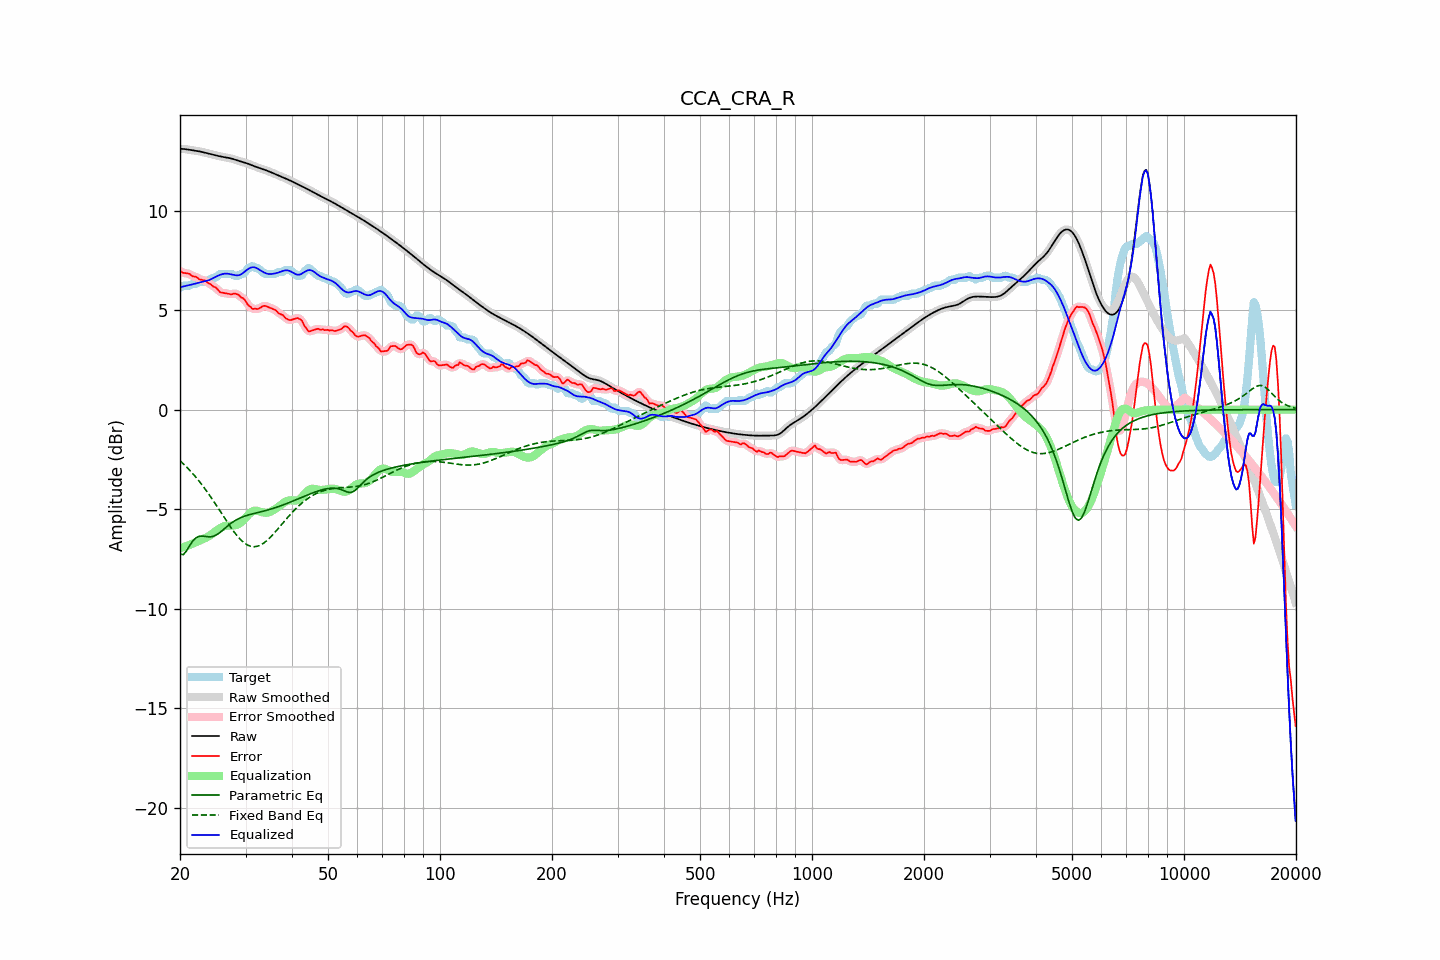

Data behind this chart, as committed beside it:
frequency, raw, error, smoothed, error_smoothed, equalization, parametric_eq, fixed_band_eq, equalized_raw, equalized_smoothed, target
20.00, 13.11, 6.98, 13.11, 6.97, -6.96, -7.24, -2.57, 6.15, 6.15, 6.13
20.20, 13.10, 6.92, 13.10, 6.93, -6.93, -7.27, -2.64, 6.17, 6.17, 6.18
20.40, 13.10, 6.87, 13.10, 6.89, -6.91, -7.29, -2.71, 6.19, 6.19, 6.23
20.61, 13.09, 6.87, 13.09, 6.86, -6.88, -7.19, -2.79, 6.21, 6.21, 6.23
20.81, 13.08, 6.85, 13.08, 6.85, -6.85, -7.10, -2.87, 6.23, 6.23, 6.23
21.02, 13.07, 6.84, 13.07, 6.84, -6.82, -6.96, -2.96, 6.25, 6.25, 6.23
21.23, 13.05, 6.82, 13.05, 6.80, -6.79, -6.83, -3.04, 6.26, 6.26, 6.23
21.44, 13.04, 6.75, 13.04, 6.76, -6.76, -6.71, -3.13, 6.28, 6.28, 6.29
21.66, 13.03, 6.70, 13.03, 6.72, -6.72, -6.59, -3.22, 6.30, 6.30, 6.33
21.87, 13.02, 6.69, 13.02, 6.69, -6.69, -6.51, -3.31, 6.33, 6.33, 6.33
22.09, 13.00, 6.68, 13.00, 6.66, -6.66, -6.43, -3.40, 6.35, 6.35, 6.33
22.31, 12.99, 6.63, 12.99, 6.62, -6.62, -6.39, -3.50, 6.37, 6.37, 6.37
22.54, 12.98, 6.55, 12.98, 6.57, -6.59, -6.36, -3.60, 6.39, 6.39, 6.43
22.76, 12.96, 6.53, 12.96, 6.53, -6.55, -6.35, -3.70, 6.41, 6.41, 6.43
22.99, 12.94, 6.52, 12.94, 6.52, -6.52, -6.35, -3.81, 6.43, 6.43, 6.43
23.22, 12.92, 6.50, 12.92, 6.50, -6.48, -6.36, -3.92, 6.44, 6.44, 6.43
23.45, 12.90, 6.48, 12.90, 6.45, -6.44, -6.37, -4.03, 6.46, 6.46, 6.43
23.69, 12.88, 6.39, 12.88, 6.41, -6.40, -6.38, -4.14, 6.49, 6.49, 6.49
23.92, 12.86, 6.33, 12.86, 6.35, -6.35, -6.39, -4.25, 6.51, 6.51, 6.53
24.16, 12.84, 6.31, 12.84, 6.29, -6.30, -6.38, -4.37, 6.54, 6.54, 6.53
24.40, 12.82, 6.23, 12.82, 6.24, -6.24, -6.38, -4.49, 6.58, 6.58, 6.60
24.65, 12.80, 6.17, 12.80, 6.19, -6.18, -6.35, -4.61, 6.63, 6.63, 6.63
24.89, 12.78, 6.15, 12.78, 6.13, -6.11, -6.32, -4.73, 6.67, 6.67, 6.63
25.14, 12.76, 6.07, 12.76, 6.06, -6.05, -6.27, -4.85, 6.71, 6.71, 6.69
25.39, 12.74, 5.98, 12.74, 5.99, -6.00, -6.22, -4.98, 6.74, 6.75, 6.76
25.65, 12.73, 5.90, 12.73, 5.92, -5.95, -6.16, -5.10, 6.78, 6.78, 6.83
25.91, 12.71, 5.88, 12.71, 5.88, -5.91, -6.09, -5.23, 6.80, 6.80, 6.83
26.16, 12.69, 5.87, 12.69, 5.86, -5.87, -6.02, -5.35, 6.82, 6.82, 6.83
26.43, 12.68, 5.85, 12.68, 5.85, -5.84, -5.95, -5.48, 6.84, 6.84, 6.83
26.69, 12.67, 5.84, 12.67, 5.84, -5.83, -5.88, -5.60, 6.84, 6.84, 6.83
26.96, 12.65, 5.83, 12.65, 5.82, -5.83, -5.82, -5.72, 6.83, 6.83, 6.83
27.23, 12.64, 5.81, 12.64, 5.81, -5.83, -5.75, -5.84, 6.81, 6.81, 6.83
27.50, 12.62, 5.79, 12.62, 5.81, -5.83, -5.69, -5.96, 6.79, 6.79, 6.83
27.77, 12.59, 5.82, 12.59, 5.82, -5.82, -5.64, -6.07, 6.77, 6.77, 6.77
28.05, 12.57, 5.84, 12.57, 5.82, -5.81, -5.58, -6.18, 6.76, 6.76, 6.73
28.33, 12.54, 5.81, 12.54, 5.82, -5.79, -5.54, -6.28, 6.75, 6.75, 6.73
28.62, 12.51, 5.78, 12.51, 5.78, -5.76, -5.49, -6.38, 6.75, 6.75, 6.73
28.90, 12.49, 5.73, 12.49, 5.72, -5.72, -5.45, -6.47, 6.76, 6.76, 6.75
29.19, 12.46, 5.64, 12.46, 5.67, -5.66, -5.42, -6.55, 6.80, 6.80, 6.82
29.48, 12.44, 5.61, 12.44, 5.61, -5.59, -5.39, -6.63, 6.85, 6.85, 6.83
29.78, 12.42, 5.55, 12.42, 5.52, -5.50, -5.35, -6.70, 6.92, 6.92, 6.87
30.08, 12.39, 5.44, 12.39, 5.43, -5.41, -5.33, -6.75, 6.99, 6.99, 6.96
30.38, 12.37, 5.29, 12.37, 5.32, -5.32, -5.30, -6.80, 7.05, 7.05, 7.08
30.68, 12.34, 5.21, 12.34, 5.21, -5.24, -5.28, -6.83, 7.10, 7.10, 7.13
30.99, 12.30, 5.16, 12.31, 5.13, -5.17, -5.26, -6.86, 7.14, 7.14, 7.14
31.30, 12.27, 5.07, 12.27, 5.09, -5.12, -5.23, -6.88, 7.16, 7.16, 7.21
31.61, 12.24, 5.06, 12.24, 5.07, -5.08, -5.21, -6.89, 7.16, 7.16, 7.17
31.93, 12.21, 5.08, 12.21, 5.05, -5.07, -5.19, -6.88, 7.14, 7.14, 7.13
32.24, 12.18, 5.05, 12.18, 5.07, -5.08, -5.17, -6.86, 7.10, 7.10, 7.13
32.57, 12.15, 5.08, 12.15, 5.09, -5.10, -5.15, -6.84, 7.05, 7.05, 7.07
32.89, 12.13, 5.12, 12.12, 5.12, -5.13, -5.13, -6.80, 7.00, 7.00, 7.00
33.22, 12.10, 5.18, 12.10, 5.17, -5.15, -5.11, -6.76, 6.95, 6.95, 6.92
33.55, 12.07, 5.21, 12.07, 5.21, -5.17, -5.09, -6.71, 6.90, 6.90, 6.86
33.89, 12.04, 5.22, 12.04, 5.21, -5.18, -5.07, -6.64, 6.87, 6.87, 6.83
34.23, 12.01, 5.19, 12.01, 5.19, -5.18, -5.05, -6.58, 6.84, 6.84, 6.83
34.57, 11.98, 5.15, 11.98, 5.16, -5.16, -5.03, -6.50, 6.82, 6.82, 6.83
34.92, 11.95, 5.12, 11.95, 5.12, -5.14, -5.01, -6.43, 6.81, 6.81, 6.83
35.27, 11.91, 5.09, 11.91, 5.09, -5.10, -4.98, -6.34, 6.82, 6.82, 6.83
35.62, 11.88, 5.05, 11.88, 5.06, -5.05, -4.96, -6.26, 6.83, 6.83, 6.83
35.97, 11.85, 5.02, 11.85, 5.01, -5.00, -4.93, -6.17, 6.84, 6.84, 6.83
... 635 more rows
